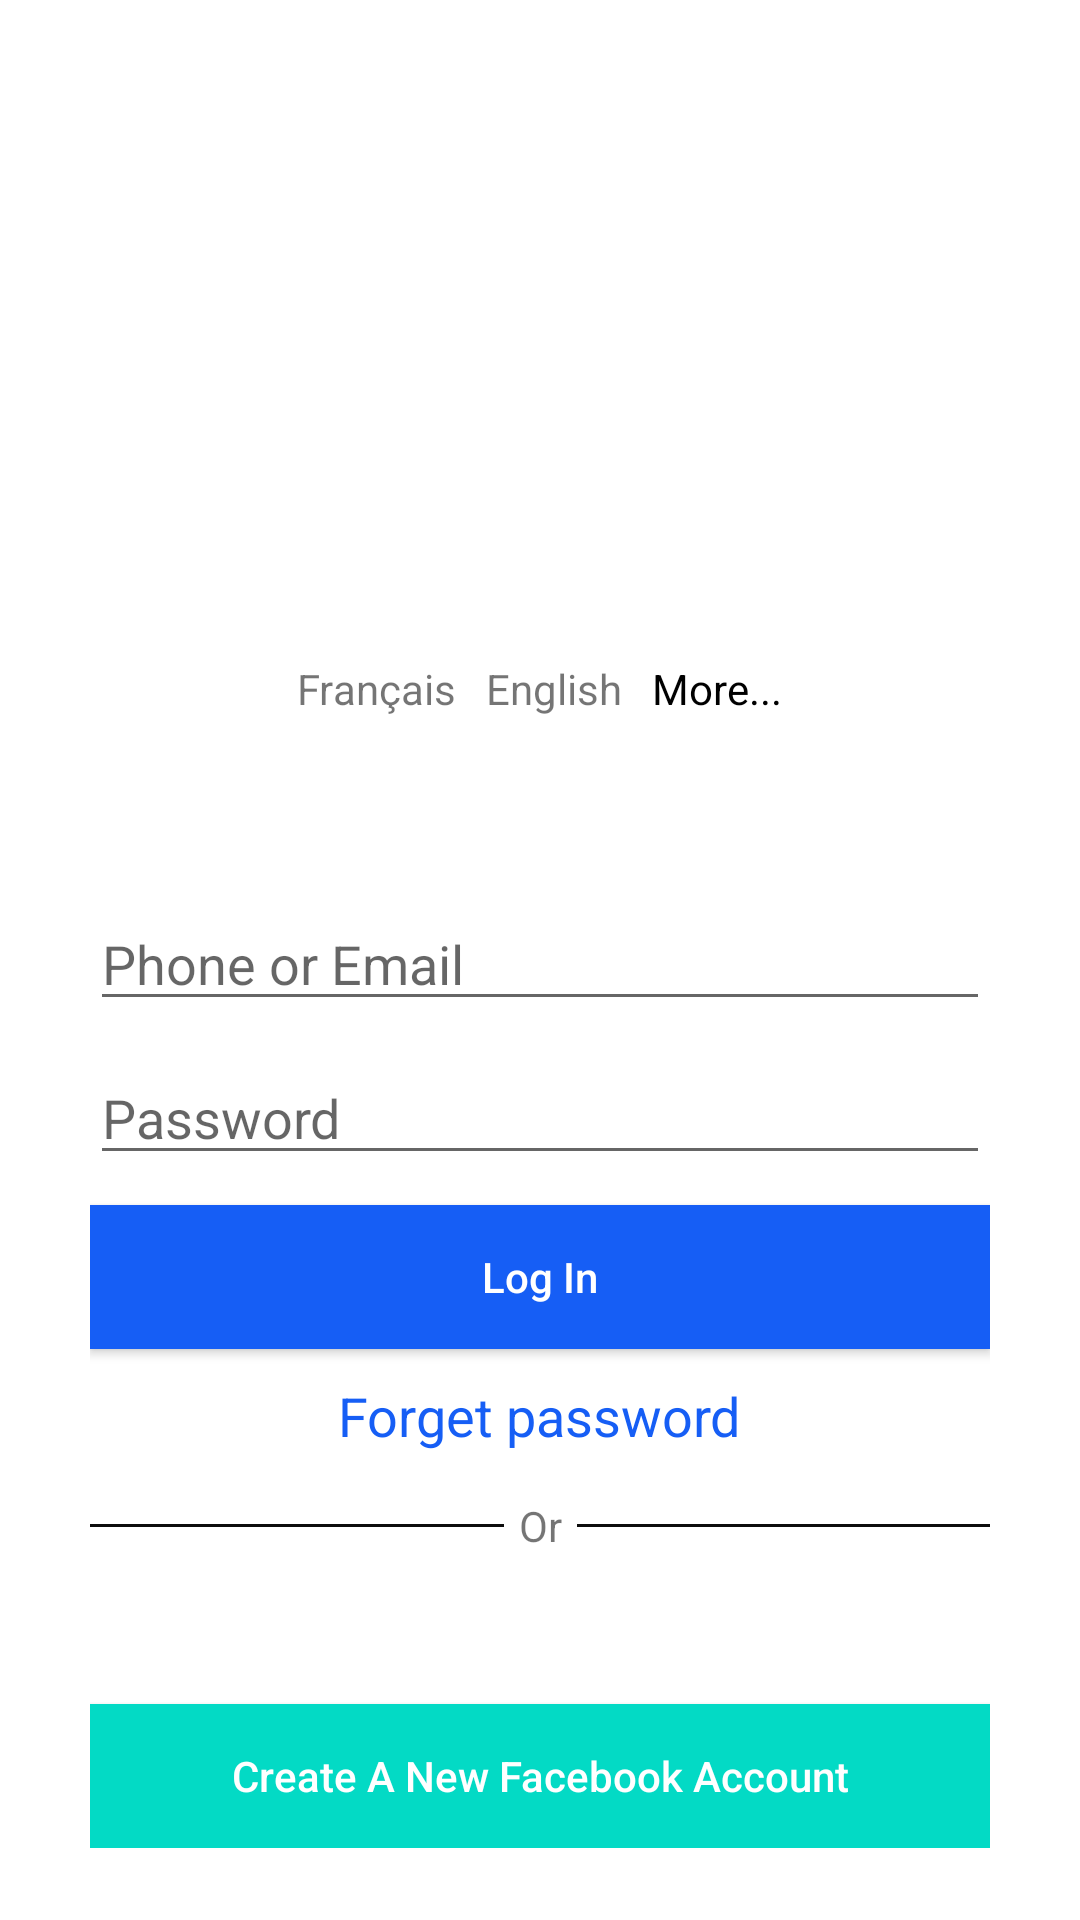

Reconstruct the res/layout file that produces this screen, plus the resources it refers to.
<!-- AndroidManifest.xml: application theme Theme.FacebookTest -->
<!-- res/layout/activity_main.xml -->
<?xml version="1.0" encoding="utf-8"?>
<LinearLayout xmlns:android="http://schemas.android.com/apk/res/android"
    xmlns:app="http://schemas.android.com/apk/res-auto"
    xmlns:tools="http://schemas.android.com/tools"
    android:layout_width="match_parent"
    android:layout_height="match_parent"
    android:orientation="vertical"
    tools:context=".MainActivity">

    <ImageView
        android:layout_width="match_parent"
        android:layout_height="210dp"
        android:scaleType="centerCrop"
        android:src="@drawable/facebook_login_header">

    </ImageView>

    <LinearLayout
        android:layout_width="wrap_content"
        android:layout_height="wrap_content"
        android:layout_gravity="center"
        android:layout_marginTop="10dp"
        android:orientation="horizontal">

        <TextView
            android:layout_width="wrap_content"
            android:layout_height="wrap_content"
            android:text="Français">

        </TextView>

        <TextView
            android:layout_width="wrap_content"
            android:layout_height="wrap_content"
            android:layout_marginHorizontal="10dp"
            android:text="English">

        </TextView>

        <TextView
            android:layout_width="wrap_content"
            android:layout_height="wrap_content"
            android:text="More..."
            android:textColor="@color/black">

        </TextView>
    </LinearLayout>

    <LinearLayout
        android:layout_width="match_parent"
        android:layout_height="wrap_content"
        android:layout_marginHorizontal="30dp"
        android:layout_marginTop="60dp"
        android:orientation="vertical">

        <EditText
            android:id="@+id/editText1"
            android:layout_width="match_parent"
            android:layout_height="wrap_content"
            android:hint="Phone or Email"
            android:inputType="textEmailAddress">

        </EditText>

        <EditText
            android:id="@+id/editText2"
            android:layout_width="match_parent"
            android:layout_height="wrap_content"
            android:layout_marginTop="10dp"
            android:hint="Password"
            android:inputType="textPassword">

        </EditText>

        <androidx.appcompat.widget.AppCompatButton
            android:id="@+id/loginBtn"
            android:layout_width="match_parent"
            android:layout_height="wrap_content"
            android:layout_marginTop="10dp"
            android:background="#165ef5"
            android:text="Log In"
            android:textAllCaps="false"
            android:textColor="@color/white">

        </androidx.appcompat.widget.AppCompatButton>

        <TextView
            android:layout_width="wrap_content"
            android:layout_height="wrap_content"
            android:layout_gravity="center"
            android:layout_marginTop="10dp"
            android:text="Forget password"
            android:textColor="#165ef5"
            android:textSize="18sp">

        </TextView>
        <LinearLayout
            android:layout_width="match_parent"
            android:layout_height="wrap_content"
            android:layout_marginTop="15dp"
            android:gravity="center"
            android:orientation="horizontal">
            <View
                android:layout_width="match_parent"
                android:layout_height="1dp"
                android:layout_weight="1"
                android:background="#0d0d0d">

            </View>
            <TextView
                android:layout_width="wrap_content"
                android:layout_height="wrap_content"
                android:layout_marginHorizontal="5dp"
                android:text="Or">

            </TextView>
            <View
                android:layout_width="match_parent"
                android:layout_height="1dp"
                android:layout_weight="1"
                android:background="#0d0d0d">

            </View>

        </LinearLayout>

        <androidx.appcompat.widget.AppCompatButton
            android:layout_width="match_parent"
            android:layout_height="wrap_content"
            android:layout_marginTop="50dp"
            android:background="@color/teal_200"
            android:text="Create A New Facebook Account"
            android:textAllCaps="false"
            android:textColor="@color/white">

        </androidx.appcompat.widget.AppCompatButton>
    </LinearLayout>

</LinearLayout>
<!-- resources referenced by this layout -->
<resources>
  <color name="black">#FF000000</color>
  <color name="teal_200">#FF03DAC5</color>
  <color name="white">#FFFFFFFF</color>
  <style name="Theme.FacebookTest" parent="Theme.MaterialComponents.DayNight.NoActionBar">
          
          <item name="colorPrimary">@color/purple_500</item>
          <item name="colorPrimaryVariant">@color/purple_700</item>
          <item name="colorOnPrimary">@color/white</item>
          
          <item name="colorSecondary">@color/teal_200</item>
          <item name="colorSecondaryVariant">@color/teal_700</item>
          <item name="colorOnSecondary">@color/black</item>
          
          <item name="android:statusBarColor" tools:targetApi="l">?attr/colorPrimaryVariant</item>
          
      </style>
  <color name="purple_500">#FF6200EE</color>
  <color name="purple_700">#FF3700B3</color>
  <color name="teal_700">#FF018786</color>
</resources>
